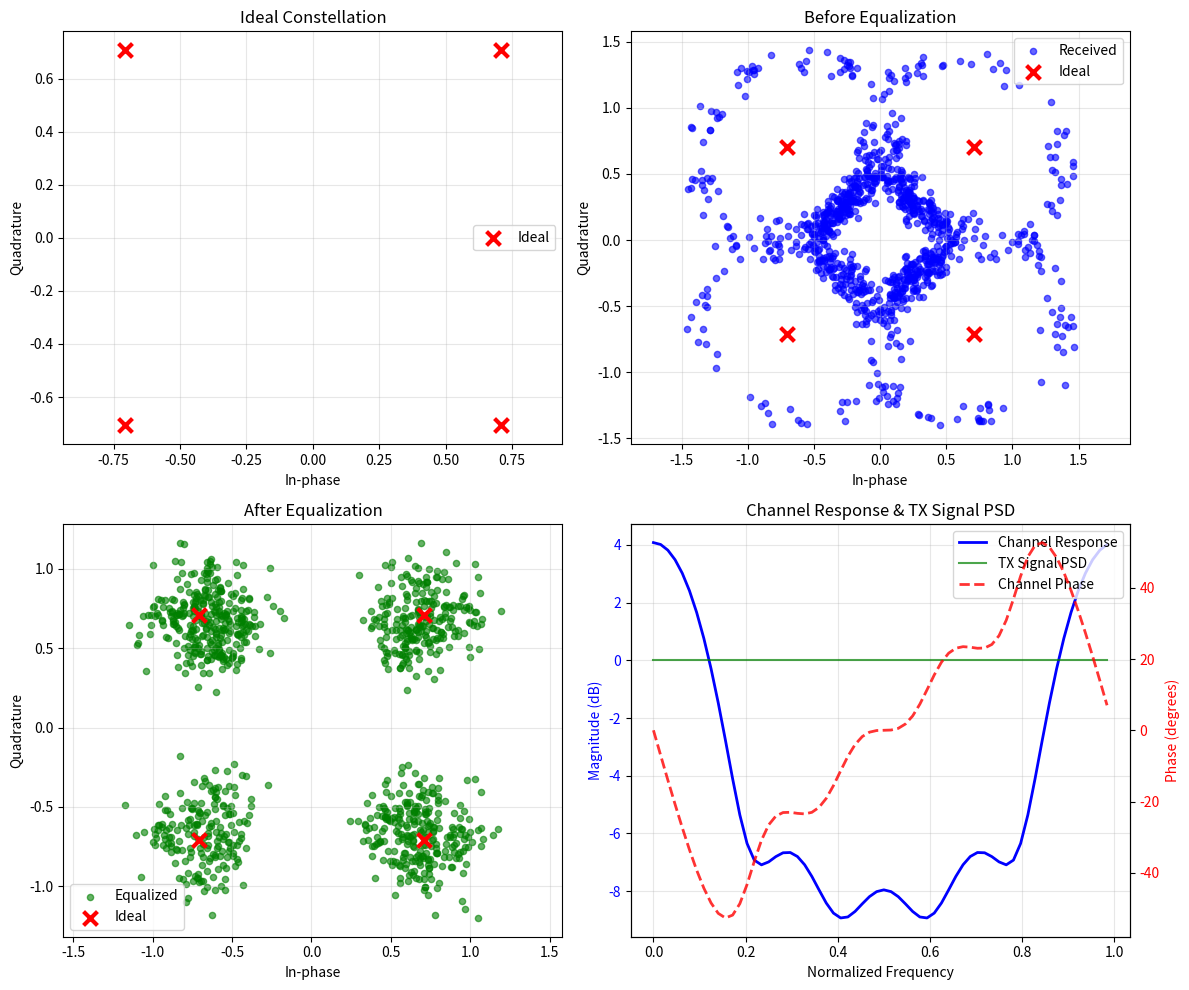

Write the Python code that produced this figure.
#!/usr/bin/env python3
"""
Complete OFDM Simulation
Implements text-to-text transmission through OFDM modulation/demodulation
with constellation diagrams, BER analysis, and character error counting.
"""

import numpy as np
import matplotlib.pyplot as plt
from typing import Tuple, List, Optional
import os


class OFDMSimulator:
    """Complete OFDM transmission simulation with comprehensive analysis."""

    def __init__(
        self,
        N: int = 64,  # Number of subcarriers
        N_cp: int = 16,  # Cyclic prefix length
        modulation: str = "QPSK",  # Modulation scheme
        snr_db: float = 20.0,  # Signal-to-noise ratio in dB
        channel_taps: Optional[List[float]] = None,
    ):
        """
        Initialize OFDM simulator parameters.

        Args:
            N: Number of subcarriers
            N_cp: Cyclic prefix length
            modulation: Modulation scheme ('QPSK', '16QAM')
            snr_db: Signal-to-noise ratio in dB
            channel_taps: Channel impulse response (None for AWGN only)
        """
        self.N = N
        self.N_cp = N_cp
        self.modulation = modulation
        self.snr_db = snr_db
        self.snr_linear = 10 ** (snr_db / 10.0)  # Precompute linear SNR
        self.channel_taps = channel_taps or [1.0]  # AWGN channel by default
        self.tx_signal = None

        # Modulation parameters
        if modulation == "BPSK":
            self.bits_per_symbol = 1
            self.constellation = self._generate_bpsk_constellation()
        elif modulation == "QPSK":
            self.bits_per_symbol = 2
            self.constellation = self._generate_qpsk_constellation()
        elif modulation == "16QAM":
            self.bits_per_symbol = 4
            self.constellation = self._generate_16qam_constellation()
        else:
            raise ValueError(f"Unsupported modulation: {modulation}")

        # Statistics tracking
        self.tx_bits = np.ndarray([])
        self.rx_bits = np.ndarray([])
        self.tx_symbols = np.ndarray([])
        self.rx_symbols_before_eq = np.ndarray([])
        self.rx_symbols_after_eq = np.ndarray([])

        # Comb-type pilot sequence for channel equalization
        self.pilot_spacing = 8  # Space between pilots
        self.pilot_symbol = 1.0  # Base pilot symbol (BPSK)
        self.pilot_indices = np.arange(0, self.N, self.pilot_spacing)
        self.num_pilots = len(self.pilot_indices)
        self.data_indices = np.array(
            [i for i in range(self.N) if i not in self.pilot_indices]
        )

        # Generate alternating pilot sequence
        self.pilot_sequence = np.array(
            [
                self.pilot_symbol * (1 if i % 2 == 0 else -1)
                for i in range(self.num_pilots)
            ],
            dtype=np.complex64,
        )

    def _generate_bpsk_constellation(self) -> np.ndarray:
        """Generate BPSK constellation points."""
        return np.array([1, -1])  # 0 or 1

    def _generate_qpsk_constellation(self) -> np.ndarray:
        """Generate QPSK constellation points."""
        return np.array(
            [1 + 1j, -1 + 1j, 1 - 1j, -1 - 1j]  # 00  # 01  # 10  # 11
        ) / np.sqrt(2)

    def _generate_16qam_constellation(self) -> np.ndarray:
        """Generate 16-QAM constellation points."""
        points = []
        for i in range(4):
            for q in range(4):
                # Gray coding for 16-QAM
                real = 2 * i - 3
                imag = 2 * q - 3
                points.append(real + 1j * imag)
        return np.array(points) / np.sqrt(10)  # Normalize for unit average power

    def text_to_bits(self, text: str) -> np.ndarray:
        """Convert text to binary representation."""
        # Convert to UTF-8 bytes then to bits
        text_bytes = text.encode("utf-8")
        bits = []
        for byte in text_bytes:
            bits.extend([int(b) for b in format(byte, "08b")])
        return np.array(bits, dtype=np.uint8)

    def bits_to_text(self, bits: np.ndarray) -> str:
        """Convert binary representation back to text."""
        # Pad to multiple of 8 if necessary
        remainder = len(bits) % 8
        if remainder:
            bits = np.append(bits, np.zeros(8 - remainder, dtype=np.uint8))

        # Convert bits to bytes
        text_bytes = []
        for i in range(0, len(bits), 8):
            byte_bits = bits[i : i + 8]
            byte_value = int("".join(map(str, byte_bits)), 2)
            text_bytes.append(byte_value)

        try:
            return bytes(text_bytes).decode("utf-8", errors="ignore")
        except UnicodeDecodeError:
            return bytes(text_bytes).decode("utf-8", errors="replace")

    def bits_to_symbols(self, bits: np.ndarray) -> np.ndarray:
        """Map bits to complex constellation symbols."""
        # Pad bits to multiple of bits_per_symbol
        remainder = len(bits) % self.bits_per_symbol
        if remainder:
            bits = np.append(
                bits, np.zeros(self.bits_per_symbol - remainder, dtype=np.uint8)
            )

        symbols = []
        for i in range(0, len(bits), self.bits_per_symbol):
            symbol_bits = bits[i : i + self.bits_per_symbol]
            # Convert to decimal index
            symbol_index = int("".join(map(str, symbol_bits)), 2)
            symbols.append(self.constellation[symbol_index])

        return np.array(symbols, dtype=np.complex64)

    # New method to insert pilots into OFDM symbols
    def _insert_pilots(self, data_symbols: np.ndarray) -> np.ndarray:
        """Insert pilots into OFDM symbols in frequency domain."""
        # Pad data to multiple of (N - num_pilots)
        symbols_per_ofdm = self.N - self.num_pilots
        remainder = len(data_symbols) % symbols_per_ofdm
        if remainder:
            padding = np.zeros(symbols_per_ofdm - remainder, dtype=np.complex64)
            data_symbols = np.append(data_symbols, padding)

        num_ofdm_symbols = len(data_symbols) // symbols_per_ofdm
        data_matrix = data_symbols.reshape(num_ofdm_symbols, symbols_per_ofdm)

        ofdm_symbols_freq = []
        for i in range(num_ofdm_symbols):
            # Create empty frequency domain symbol
            freq_symbol = np.zeros(self.N, dtype=np.complex64)

            # Insert data
            freq_symbol[self.data_indices] = data_matrix[i]

            # Insert pilots
            freq_symbol[self.pilot_indices] = self.pilot_sequence

            ofdm_symbols_freq.append(freq_symbol)

        return np.array(ofdm_symbols_freq, dtype=np.complex64)

    def symbols_to_bits(self, symbols: np.ndarray) -> np.ndarray:
        """Demap symbols to bits using minimum distance detection."""
        bits = []
        for symbol in symbols:
            # Find closest constellation point
            distances = np.abs(symbol - self.constellation)
            closest_idx = np.argmin(distances)

            # Convert index to bits
            bit_string = format(closest_idx, f"0{self.bits_per_symbol}b")
            bits.extend([int(b) for b in bit_string])

        return np.array(bits, dtype=np.uint8)

    # Modified OFDM modulation
    def ofdm_modulate(self, symbols: np.ndarray) -> np.ndarray:
        """OFDM modulation with pilot insertion."""
        # Insert pilots into frequency domain symbols
        ofdm_symbols_freq = self._insert_pilots(symbols)
        num_ofdm_symbols = len(ofdm_symbols_freq)

        ofdm_signal = []
        for ofdm_sym in ofdm_symbols_freq:
            # IFFT to convert to time domain
            time_domain = np.fft.ifft(ofdm_sym)

            # Add cyclic prefix
            cp = time_domain[-self.N_cp :]
            time_domain_with_cp = np.concatenate([cp, time_domain])

            ofdm_signal.extend(time_domain_with_cp)

        return np.array(ofdm_signal, dtype=np.complex64)

    def channel_simulation(self, signal: np.ndarray) -> np.ndarray:
        """
        Simulate channel effects: multipath + AWGN noise

        Args:
            signal: Input signal

        Returns:
            Signal after channel effects
        """
        # Apply multipath channel
        # if len(self.channel_taps) > 1 or self.channel_taps[0] != 1.0:
        # Use 'full' convolution then truncate to avoid shifting artifacts
        convolved = np.convolve(signal, self.channel_taps, mode="full")
        # Take first len(signal) samples to maintain original length
        signal = convolved[: len(signal)]

        # Add AWGN noise
        signal_power = np.mean(np.abs(signal) ** 2)
        noise_power = signal_power / (10 ** (self.snr_db / 10))

        # Generate complex Gaussian noise
        noise_real = np.random.normal(0, np.sqrt(noise_power / 2), len(signal))
        noise_imag = np.random.normal(0, np.sqrt(noise_power / 2), len(signal))
        noise = noise_real + 1j * noise_imag

        return signal + noise

    # Update ofdm_demodulate method with MMSE equalization
    def ofdm_demodulate(
        self, received_signal: np.ndarray, original_num_symbols: int
    ) -> Tuple[np.ndarray, np.ndarray]:
        """OFDM demodulation with MMSE equalization."""
        symbol_length = self.N + self.N_cp
        num_ofdm_symbols = len(received_signal) // symbol_length

        symbols_before_eq = []
        symbols_after_eq = []

        # Compute noise variance (normalized for unit-power constellations)
        # Since constellations are normalized to unit average power,
        # noise variance is 1/(SNR_linear)
        noise_variance = 1.0 / self.snr_linear

        for i in range(num_ofdm_symbols):
            start_idx = i * symbol_length
            end_idx = start_idx + symbol_length
            ofdm_symbol = received_signal[start_idx:end_idx]

            # Remove cyclic prefix
            ofdm_symbol_no_cp = ofdm_symbol[self.N_cp : self.N_cp + self.N]

            # FFT to frequency domain
            freq_domain = np.fft.fft(ofdm_symbol_no_cp)
            symbols_before_eq.extend(freq_domain[self.data_indices])

            # Channel estimation using pilots
            received_pilots = freq_domain[self.pilot_indices]
            H_est_pilots = received_pilots / self.pilot_sequence

            # Linear interpolation for full channel response
            H_est = np.interp(
                np.arange(self.N), self.pilot_indices, H_est_pilots, period=self.N
            )

            # MMSE equalization
            H_est_conj = H_est.conjugate()
            H_est_power = np.abs(H_est) ** 2

            # Compute MMSE weights
            mmse_weights = H_est_conj / (H_est_power + noise_variance)

            # Apply MMSE equalization
            equalized = mmse_weights * freq_domain
            symbols_after_eq.extend(equalized[self.data_indices])

        # Truncate to original number of symbols
        symbols_before_eq = np.array(
            symbols_before_eq[:original_num_symbols], dtype=np.complex64
        )
        symbols_after_eq = np.array(
            symbols_after_eq[:original_num_symbols], dtype=np.complex64
        )

        return symbols_before_eq, symbols_after_eq

    def simulate(self, input_text: str) -> Tuple[str, dict]:
        """
        Complete OFDM simulation from text input to text output.

        Args:
            input_text: Input text to transmit

        Returns:
            Tuple of (decoded_text, statistics_dict)
        """
        print(f"=== OFDM Simulation Started ===")
        print(f"Input text length: {len(input_text)} characters")

        # Step 1: Text to bits
        self.tx_bits = self.text_to_bits(input_text)
        print(f"Generated {len(self.tx_bits)} bits")

        # Step 2: Bits to symbols
        self.tx_symbols = self.bits_to_symbols(self.tx_bits)
        print(f"Generated {len(self.tx_symbols)} symbols")

        # Step 3: OFDM modulation
        tx_signal = self.ofdm_modulate(self.tx_symbols)
        self.tx_signal = tx_signal
        print(f"OFDM signal length: {len(tx_signal)} samples")

        # Step 4: Channel simulation
        rx_signal = self.channel_simulation(tx_signal)

        # Step 5: OFDM demodulation
        self.rx_symbols_before_eq, self.rx_symbols_after_eq = self.ofdm_demodulate(
            rx_signal, len(self.tx_symbols)
        )

        # Step 6: Symbols to bits
        self.rx_bits = self.symbols_to_bits(self.rx_symbols_after_eq)

        # Step 7: Bits to text (truncate to original length)
        original_bit_length = len(self.tx_bits)
        decoded_text = self.bits_to_text(self.rx_bits[:original_bit_length])

        # Calculate statistics
        stats = self._calculate_statistics(input_text, decoded_text)

        print(f"=== Simulation Complete ===")
        print(f"Output text length: {len(decoded_text)} characters")
        print(f"BER: {stats['ber']:.6f}")
        print(f"Character errors: {stats['char_errors']}/{len(input_text)}")

        return decoded_text, stats

    def _calculate_statistics(self, original_text: str, decoded_text: str) -> dict:
        """Calculate BER and character error statistics."""
        # Bit Error Rate
        original_bits = self.tx_bits
        received_bits = self.rx_bits[: len(original_bits)]

        bit_errors = np.sum(original_bits != received_bits)
        ber = bit_errors / len(original_bits) if len(original_bits) > 0 else 0

        # Character errors
        min_length = min(len(original_text), len(decoded_text))
        char_errors = sum(
            1 for i in range(min_length) if original_text[i] != decoded_text[i]
        )

        # Add extra characters as errors
        char_errors += abs(len(original_text) - len(decoded_text))

        return {
            "ber": ber,
            "bit_errors": int(bit_errors),
            "total_bits": len(original_bits),
            "char_errors": char_errors,
            "total_chars": len(original_text),
            "char_error_rate": (
                char_errors / len(original_text) if len(original_text) > 0 else 0
            ),
        }

    def plot_constellation(self, save_path: Optional[str] = None):
        """Plot constellation diagrams and channel frequency response in 2x2 layout."""
        if self.rx_symbols_before_eq is None or self.rx_symbols_after_eq is None:
            print("No simulation data available for constellation plot.")
            return

        fig, ((ax1, ax2), (ax3, ax4)) = plt.subplots(2, 2, figsize=(12, 10))

        # 1. Ideal constellation (top-left)
        ax1.scatter(
            self.constellation.real,
            self.constellation.imag,
            c="red",
            s=100,
            marker="x",
            linewidth=3,
            label="Ideal",
        )
        ax1.set_title("Ideal Constellation")
        ax1.grid(True, alpha=0.3)
        ax1.set_xlabel("In-phase")
        ax1.set_ylabel("Quadrature")
        ax1.legend()
        ax1.axis("equal")

        # 2. Before equalization (top-right)
        sample_size = min(1000, len(self.rx_symbols_before_eq))
        sample_indices = np.random.choice(
            len(self.rx_symbols_before_eq), sample_size, replace=False
        )
        sample_symbols = self.rx_symbols_before_eq[sample_indices]

        ax2.scatter(
            sample_symbols.real,
            sample_symbols.imag,
            c="blue",
            alpha=0.6,
            s=20,
            label="Received",
        )
        ax2.scatter(
            self.constellation.real,
            self.constellation.imag,
            c="red",
            s=100,
            marker="x",
            linewidth=3,
            label="Ideal",
        )
        ax2.set_title("Before Equalization")
        ax2.grid(True, alpha=0.3)
        ax2.set_xlabel("In-phase")
        ax2.set_ylabel("Quadrature")
        ax2.legend()
        ax2.axis("equal")

        # 3. After equalization (bottom-left)
        sample_symbols_eq = self.rx_symbols_after_eq[sample_indices]

        ax3.scatter(
            sample_symbols_eq.real,
            sample_symbols_eq.imag,
            c="green",
            alpha=0.6,
            s=20,
            label="Equalized",
        )
        ax3.scatter(
            self.constellation.real,
            self.constellation.imag,
            c="red",
            s=100,
            marker="x",
            linewidth=3,
            label="Ideal",
        )
        ax3.set_title("After Equalization")
        ax3.grid(True, alpha=0.3)
        ax3.set_xlabel("In-phase")
        ax3.set_ylabel("Quadrature")
        ax3.legend()
        ax3.axis("equal")

        # 4. Channel frequency response and transmitted signal PSD (bottom-right)
        # Pad channel taps to N points for frequency response
        channel_padded = np.zeros(self.N, dtype=np.complex64)
        channel_padded[: len(self.channel_taps)] = self.channel_taps

        # Calculate channel frequency response
        H = np.fft.fft(channel_padded)
        frequencies = np.arange(self.N) / self.N  # Normalized frequency (0 to 1)

        # Calculate transmitted signal PSD from modulated OFDM time-domain signal
        # Compute PSD using FFT-based method
        # Take several OFDM symbols for better PSD estimation
        tx_psd_db = None
        if self.tx_signal is not None:
            symbol_length = self.N + self.N_cp
            num_symbols_for_psd = min(10, len(self.tx_signal) // symbol_length)

            if num_symbols_for_psd > 0:
                # Extract multiple OFDM symbols and compute average PSD
                psd_estimates = []
                for i in range(num_symbols_for_psd):
                    start_idx = i * symbol_length
                    end_idx = start_idx + symbol_length
                    ofdm_symbol = self.tx_signal[start_idx:end_idx]

                    # Zero-pad to match N points for fair comparison with channel
                    if len(ofdm_symbol) > self.N:
                        # Take middle N samples (remove CP effect)
                        ofdm_symbol = ofdm_symbol[self.N_cp : self.N_cp + self.N]
                    elif len(ofdm_symbol) < self.N:
                        # Zero-pad if needed
                        padded = np.zeros(self.N, dtype=np.complex64)
                        padded[: len(ofdm_symbol)] = ofdm_symbol
                        ofdm_symbol = padded

                    # Compute PSD: |FFT|^2
                    fft_signal = np.fft.fft(ofdm_symbol)
                    psd = np.abs(fft_signal) ** 2
                    psd_estimates.append(psd)

                # Average PSD across multiple symbols
                avg_psd = np.mean(psd_estimates, axis=0)
                # Convert to dB
                tx_psd_db = 10 * np.log10(avg_psd + 1e-12)

        print("tx_psd_db = ", tx_psd_db)

        # Plot channel magnitude and transmitted PSD
        channel_magnitude_db = 20 * np.log10(np.abs(H) + 1e-12)
        ax4_mag = ax4
        line_channel = ax4_mag.plot(
            frequencies,
            channel_magnitude_db,
            "b-",
            linewidth=2,
            label="Channel Response",
        )
        if tx_psd_db is not None:
            line_tx = ax4_mag.plot(
                frequencies,
                tx_psd_db,
                "g-",
                linewidth=1.5,
                alpha=0.7,
                label="TX Signal PSD",
            )
        ax4_mag.set_xlabel("Normalized Frequency")
        ax4_mag.set_ylabel("Magnitude (dB)", color="b")
        ax4_mag.tick_params(axis="y", labelcolor="b")
        ax4_mag.grid(True, alpha=0.3)

        # Plot channel phase on secondary y-axis
        ax4_phase = ax4_mag.twinx()
        phase_deg = np.angle(H) * 180 / np.pi
        line_phase = ax4_phase.plot(
            frequencies, phase_deg, "r--", linewidth=2, alpha=0.8, label="Channel Phase"
        )
        ax4_phase.set_ylabel("Phase (degrees)", color="r")
        ax4_phase.tick_params(axis="y", labelcolor="r")

        # Combined legend
        lines = line_channel + line_tx + line_phase
        labels = [l.get_label() for l in lines]
        ax4_mag.legend(lines, labels, loc="upper right")

        ax4_mag.set_title("Channel Response & TX Signal PSD")

        plt.tight_layout()

        if save_path:
            plt.savefig(save_path, dpi=300, bbox_inches="tight")
            print(f"Constellation diagram saved to: {save_path}")

        plt.show()  # Display popup window


def main():
    """Main simulation function with file I/O."""

    # Configuration
    input_file = "input_text.txt"
    output_file = "decoded_text.txt"
    constellation_plot = "constellation_diagram.png"

    # Create sample input file if it doesn't exist
    if not os.path.exists(input_file):
        sample_text = """Hello, World! This is a test message for OFDM simulation.
The quick brown fox jumps over the lazy dog.
OFDM (Orthogonal Frequency Division Multiplexing) is a digital modulation technique.
It splits data across multiple orthogonal subcarriers to improve spectral efficiency.
Special characters: áéíóú ñ ç 中文 русский العربية 🌟⭐🚀"""

        with open(input_file, "w", encoding="utf-8") as f:
            f.write(sample_text)
        print(f"Created sample input file: {input_file}")

    # Read input text
    try:
        with open(input_file, "r", encoding="utf-8") as f:
            input_text = f.read()
    except FileNotFoundError:
        print(f"Error: Input file '{input_file}' not found.")
        return
    except Exception as e:
        print(f"Error reading input file: {e}")
        return

    # Channel Configuration - Uncomment one of the following:
    # channel_taps = [1.0]  # AWGN only (ideal channel)
    # channel_taps = [0.8, 0, 0.6j]  # Light frequency-selective fading
    # channel_taps = [0.7, 0.5, 0, -0.3j]  # Moderate frequency-selective fading
    # channel_taps = [1.0, 0, 0.9, 0, 0.8]  # Deep spectral nulls (severe fading)
    channel_taps = [0.6, 0.4, 0.3, 0.2, 0.1]  # Exponential decay (typical urban)
    # channel_taps = [0.5, -0.3, 0.4j, -0.2j]  # Complex fading with phase variations
    # channel_taps = [1.0, 0, 0, 0, 0.9]  # Delayed strong reflection (two-path model)
    # channel_taps = [0.707, 0, 0.707]  # Equal power two-path (RMS delay=1 sample)

    # OFDM Simulation Parameters
    simulator = OFDMSimulator(
        N=64,  # Number of subcarriers
        N_cp=16,  # Cyclic prefix length
        modulation="QPSK",  # Modulation scheme, supported: BPSK, QPSK, 16QAM
        snr_db=20.0,  # SNR in dB
        channel_taps=channel_taps,
    )

    # Run simulation
    try:
        decoded_text, stats = simulator.simulate(input_text)

        # Save decoded text
        with open(output_file, "w", encoding="utf-8") as f:
            f.write(decoded_text)
        print(f"Decoded text saved to: {output_file}")

        # Display results
        print("\n" + "=" * 50)
        print("SIMULATION RESULTS")
        print("=" * 50)
        print(f"Modulation: {simulator.modulation}")
        print(f"Subcarriers: {simulator.N}")
        print(f"Cyclic Prefix: {simulator.N_cp}")
        print(f"SNR: {simulator.snr_db} dB")
        print(f"Channel Taps: {simulator.channel_taps}")
        print("-" * 50)
        print(f"Bit Error Rate (BER): {stats['ber']:.6f}")
        print(f"Bit Errors: {stats['bit_errors']} / {stats['total_bits']}")
        print(f"Character Errors: {stats['char_errors']} / {stats['total_chars']}")
        print(f"Character Error Rate: {stats['char_error_rate']:.4f}")
        print("-" * 50)

        # Show text comparison (first 200 characters)
        print("ORIGINAL TEXT (first 200 chars):")
        print(repr(input_text[:200]))
        print("\nDECODED TEXT (first 200 chars):")
        print(repr(decoded_text[:200]))

        # Generate constellation diagram (popup window)
        simulator.plot_constellation()

        # Optionally save to file as well
        # simulator.plot_constellation(constellation_plot)

    except Exception as e:
        print(f"Simulation error: {e}")
        import traceback

        traceback.print_exc()


if __name__ == "__main__":
    main()
